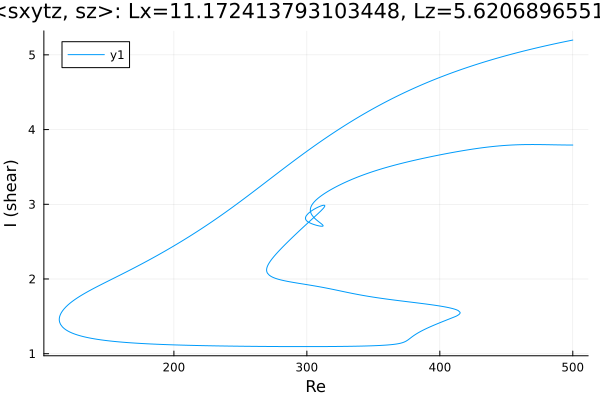

Data behind this chart, as committed beside it:
Re, shear
500.0, 3.793
498.7, 3.793
497.3, 3.793
495.9, 3.793
494.5, 3.794
493.1, 3.794
491.7, 3.794
490.3, 3.795
488.8, 3.795
487.4, 3.795
486, 3.796
484.6, 3.796
483.2, 3.797
481.8, 3.797
480.4, 3.798
478.9, 3.798
477.5, 3.799
476.1, 3.799
474.7, 3.799
473.3, 3.799
471.9, 3.8
470.5, 3.8
469, 3.8
467.6, 3.8
466.2, 3.799
464.8, 3.799
463.4, 3.799
462, 3.798
460.6, 3.798
459.1, 3.797
457.7, 3.796
456.3, 3.795
454.9, 3.794
453.5, 3.793
452.1, 3.791
450.7, 3.79
449.2, 3.788
447.8, 3.786
446.4, 3.784
445, 3.782
443.6, 3.78
442.2, 3.777
440.8, 3.775
439.3, 3.772
437.9, 3.77
436.5, 3.767
435.1, 3.764
433.7, 3.761
432.3, 3.757
430.9, 3.754
429.4, 3.751
428, 3.747
426.6, 3.744
425.2, 3.74
423.8, 3.736
422.4, 3.732
421, 3.728
419.6, 3.724
418.2, 3.72
416.8, 3.716
... 1,066 more rows
